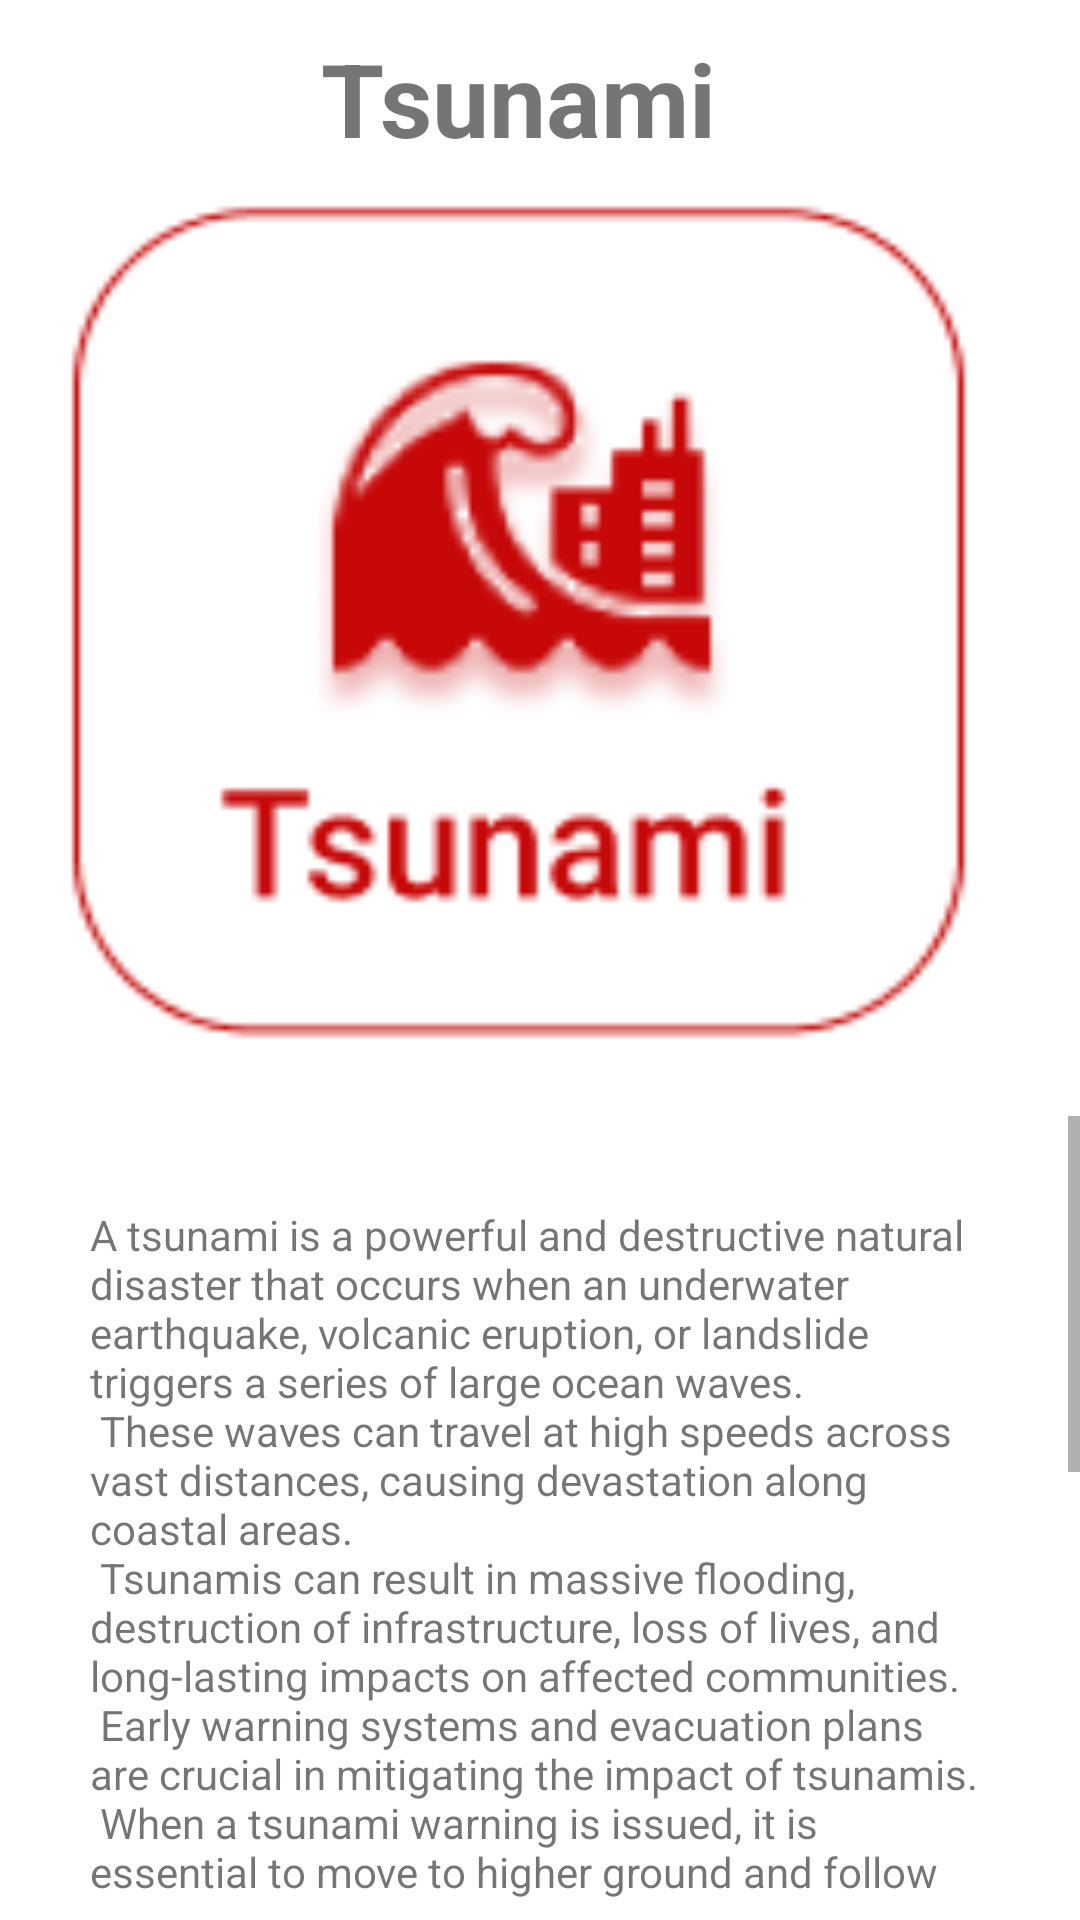

Android layout source for this screen:
<!-- AndroidManifest.xml: application theme Theme.AlbanianRedCross -->
<!-- res/layout/fragment_tsunami_p.xml -->
<?xml version="1.0" encoding="utf-8"?>
<FrameLayout xmlns:android="http://schemas.android.com/apk/res/android"
    xmlns:tools="http://schemas.android.com/tools"
    android:layout_width="match_parent"
    android:layout_height="match_parent"
    xmlns:app="http://schemas.android.com/apk/res-auto"
    tools:context=".TsunamiP">



    <androidx.constraintlayout.widget.ConstraintLayout
        android:layout_width="match_parent"
        android:layout_height="match_parent">

        <TextView
            android:id="@+id/textView12"
            android:layout_width="375dp"
            android:layout_height="255dp"
            android:text="@string/Tsunami"
            android:textAlignment="center"
            android:textSize="34sp"
            android:textStyle="bold"
            app:layout_constraintBottom_toBottomOf="parent"
            app:layout_constraintEnd_toEndOf="parent"
            app:layout_constraintHorizontal_bias="1.0"
            app:layout_constraintStart_toStartOf="parent"
            app:layout_constraintTop_toTopOf="parent"
            app:layout_constraintVertical_bias="0.026" />

        <ImageView
            android:id="@+id/imageView"
            android:layout_width="732dp"
            android:layout_height="301dp"
            android:contentDescription="@string/desciption"
            android:src="@drawable/tsunami"
            app:layout_constraintBottom_toBottomOf="parent"
            app:layout_constraintEnd_toEndOf="parent"
            app:layout_constraintHorizontal_bias="0.515"
            app:layout_constraintStart_toStartOf="parent"
            app:layout_constraintTop_toTopOf="parent"
            app:layout_constraintVertical_bias="0.168" />

        <ScrollView
            android:layout_width="match_parent"
            android:layout_height="261dp"
            app:layout_constraintBottom_toBottomOf="parent"
            app:layout_constraintEnd_toEndOf="parent"
            app:layout_constraintHorizontal_bias="0.75"
            app:layout_constraintStart_toStartOf="parent"
            app:layout_constraintTop_toBottomOf="@+id/imageView"
            app:layout_constraintVertical_bias="0.674">

            <LinearLayout
                android:layout_width="match_parent"
                android:layout_height="wrap_content"
                android:orientation="vertical">


                <TextView
                    android:id="@+id/textView6"
                    android:layout_width="match_parent"
                    android:layout_height="513dp"
                    android:layout_margin="30dp"
                    android:text="@string/tsnunamione" />

                <View
                    android:id="@+id/divider3"
                    android:layout_width="match_parent"
                    android:layout_height="1dp"
                    android:background="?android:attr/listDivider" />




            </LinearLayout>
        </ScrollView>

    </androidx.constraintlayout.widget.ConstraintLayout>



</FrameLayout>
<!-- resources referenced by this layout -->
<resources>
  <!-- drawable tsunami: png bitmap (drawable, 7615 bytes) -->
  <string name="Tsunami">Tsunami</string>
  <string name="desciption">desciption</string>
  <string name="tsnunamione">A tsunami is a powerful and destructive natural disaster that occurs when an underwater earthquake, volcanic eruption, or landslide triggers a series of large ocean waves. \n These waves can travel at high speeds across vast distances, causing devastation along coastal areas. \n Tsunamis can result in massive flooding, destruction of infrastructure, loss of lives, and long-lasting impacts on affected communities. \n Early warning systems and evacuation plans are crucial in mitigating the impact of tsunamis. \n When a tsunami warning is issued, it is essential to move to higher ground and follow instructions from local authorities. \n Public education and awareness about tsunamis can also help communities prepare for and respond effectively to these catastrophic events. \n</string>
  <style name="Theme.AlbanianRedCross" parent="Theme.MaterialComponents.Light.NoActionBar">
          
          <item name="colorPrimary">@color/white</item>
          <item name="colorPrimaryVariant">@color/purple_700</item>
          <item name="colorOnPrimary">@color/white</item>
          
          <item name="colorSecondary">@color/teal_200</item>
          <item name="colorSecondaryVariant">@color/teal_700</item>
          <item name="colorOnSecondary">@color/black</item>
          
          <item name="android:statusBarColor">@color/purple_200</item>
          
      </style>
  <color name="white">#E90024</color>
  <color name="purple_700">#F44336</color>
  <color name="teal_200">#FF03DAC5</color>
  <color name="teal_700">#FF018786</color>
  <color name="black">#E90024</color>
  <color name="purple_200">#E90024</color>
</resources>
